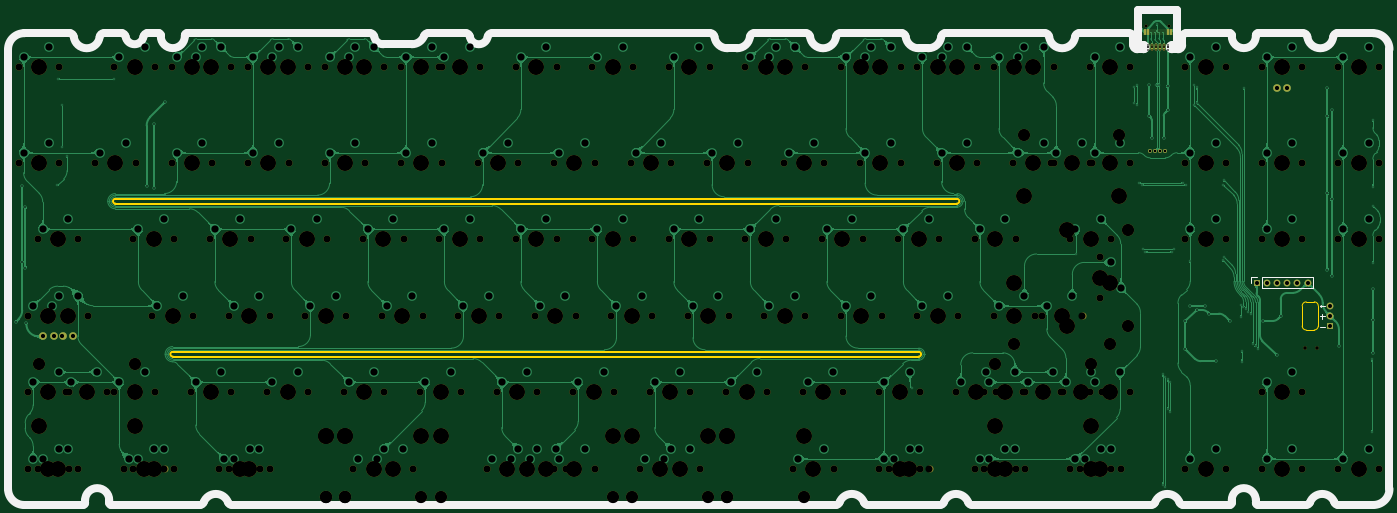
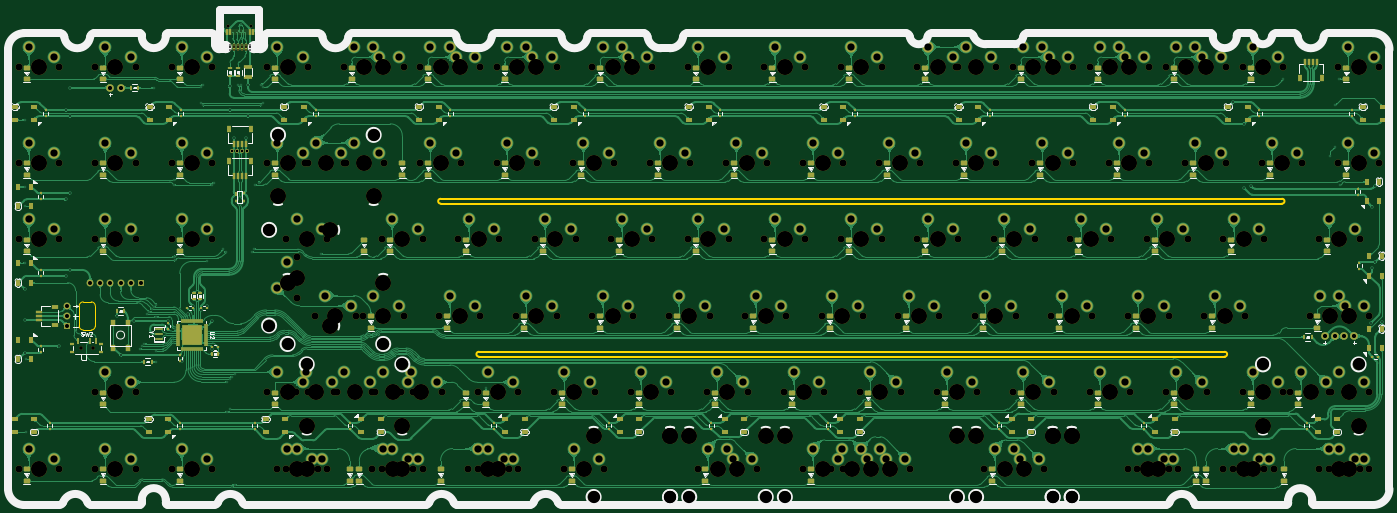
Circuit board: 11 layer files. Board 344.0 x 124.0 mm.
- bottom_copper: solderCurved-B_Cu.gbr (3200329 bytes)
- bottom_mask: solderCurved-B_Mask.gbr (41020 bytes)
- paste: solderCurved-B_Paste.gbr (18712 bytes)
- bottom_silk: solderCurved-B_Silkscreen.gbr (72729 bytes)
- outline: solderCurved-Edge_Cuts.gbr (9343 bytes)
- top_copper: solderCurved-F_Cu.gbr (1122101 bytes)
- top_mask: solderCurved-F_Mask.gbr (16467 bytes)
- paste: solderCurved-F_Paste.gbr (1018 bytes)
- top_silk: solderCurved-F_Silkscreen.gbr (8687 bytes)
- drill: solderCurved-NPTH.drl (7494 bytes)
- drill: solderCurved-PTH.drl (7469 bytes)

=== bottom_copper: solderCurved-B_Cu.gbr (3200329 bytes, source omitted) ===
=== bottom_mask: solderCurved-B_Mask.gbr (41020 bytes, source omitted) ===
=== paste: solderCurved-B_Paste.gbr (18712 bytes, source omitted) ===
=== bottom_silk: solderCurved-B_Silkscreen.gbr (72729 bytes, source omitted) ===
=== outline: solderCurved-Edge_Cuts.gbr (9343 bytes, source omitted) ===
=== top_copper: solderCurved-F_Cu.gbr (1122101 bytes, source omitted) ===
=== top_mask: solderCurved-F_Mask.gbr (16467 bytes, source omitted) ===
=== paste: solderCurved-F_Paste.gbr ===
%TF.GenerationSoftware,KiCad,Pcbnew,(6.0.6)*%
%TF.CreationDate,2022-09-06T18:10:04+07:00*%
%TF.ProjectId,solderCurved,736f6c64-6572-4437-9572-7665642e6b69,rev?*%
%TF.SameCoordinates,Original*%
%TF.FileFunction,Paste,Top*%
%TF.FilePolarity,Positive*%
%FSLAX46Y46*%
G04 Gerber Fmt 4.6, Leading zero omitted, Abs format (unit mm)*
G04 Created by KiCad (PCBNEW (6.0.6)) date 2022-09-06 18:10:04*
%MOMM*%
%LPD*%
G01*
G04 APERTURE LIST*
%ADD10R,0.600000X1.450000*%
%ADD11R,0.300000X1.450000*%
%ADD12O,1.000000X2.100000*%
%ADD13O,1.000000X1.600000*%
G04 APERTURE END LIST*
D10*
%TO.C,USB2*%
X305660995Y-14904598D03*
X304885995Y-14904598D03*
D11*
X304185995Y-14904598D03*
X303685995Y-14904598D03*
X303185995Y-14904598D03*
X302685995Y-14904598D03*
X302185995Y-14904598D03*
X301685995Y-14904598D03*
X301185995Y-14904598D03*
X300685995Y-14904598D03*
D10*
X299985995Y-14904598D03*
X299210995Y-14904598D03*
D12*
X306755995Y-13989598D03*
D13*
X306755995Y-9809598D03*
X298115995Y-9809598D03*
D12*
X298115995Y-13989598D03*
%TD*%
M02*

=== top_silk: solderCurved-F_Silkscreen.gbr (8687 bytes, source omitted) ===
=== drill: solderCurved-NPTH.drl (7494 bytes, source omitted) ===
=== drill: solderCurved-PTH.drl (7469 bytes, source omitted) ===
